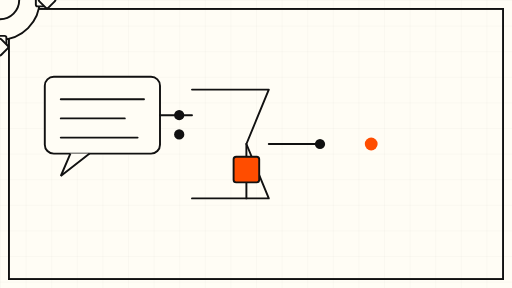
t = 0.00 s
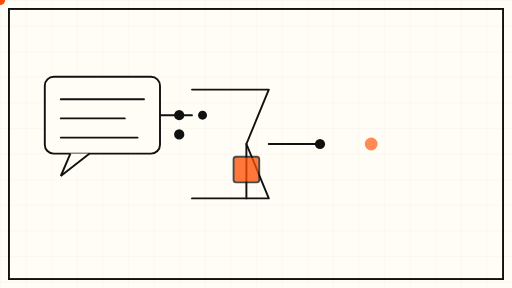
t = 1.50 s
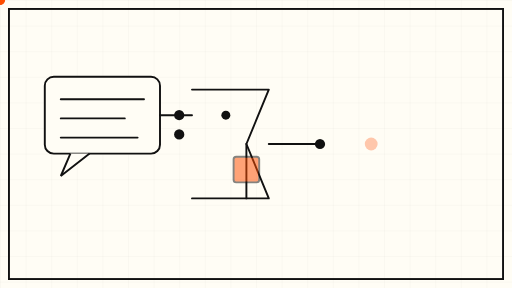
t = 3.00 s
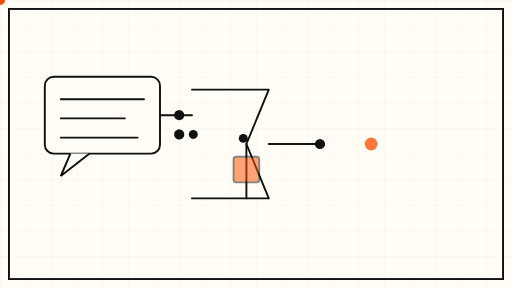
t = 5.00 s
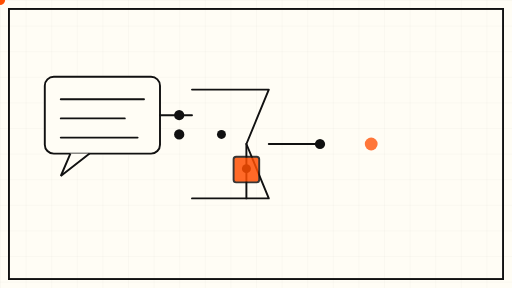
t = 7.00 s
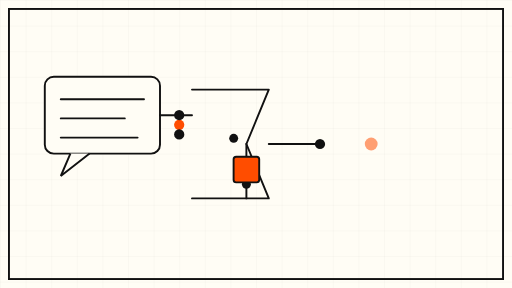
t = 8.00 s

The animated SVG that drew these frames (rendered in a browser with its animation timeline set to each time). Animation: 6 SMIL elements (animate=2,animateMotion=3,animateTransform=1); frames cover the first 8.00 s, repeats indefinitely.

<svg xmlns="http://www.w3.org/2000/svg" viewBox="0 0 800 450" role="img" aria-label="Abstract animation of a chat trigger leaking a field into a tool call">
  <defs>
    <pattern id="grid" width="40" height="40" patternUnits="userSpaceOnUse">
      <path d="M 40 0 L 0 0 0 40" fill="none" stroke="#111111" stroke-opacity="0.08" stroke-width="1"/>
    </pattern>
  </defs>

  <!-- paper -->
  <rect x="0" y="0" width="800" height="450" fill="#FFFDF5"/>
  <rect x="0" y="0" width="800" height="450" fill="url(#grid)"/>

  <!-- border -->
  <rect x="14" y="14" width="772" height="422" fill="none" stroke="#111111" stroke-width="3"/>

  <!-- chat bubble (trigger) -->
  <g stroke="#111111" stroke-width="3" fill="#FFFDF5">
    <rect x="70" y="120" width="180" height="120" rx="14"/>
    <path d="M 110 240 L 95 275 L 140 240" fill="#FFFDF5"/>
  </g>
  <!-- message lines inside the bubble -->
  <g stroke="#111111" stroke-width="3" stroke-linecap="round">
    <line x1="95" y1="155" x2="225" y2="155"/>
    <line x1="95" y1="185" x2="195" y2="185"/>
    <line x1="95" y1="215" x2="215" y2="215"/>
  </g>

  <!-- funnel / filter between trigger and tool -->
  <g stroke="#111111" stroke-width="3" fill="none" stroke-linecap="round" stroke-linejoin="round">
    <path d="M 300 140 L 420 140 L 385 225 L 385 310"/>
    <path d="M 300 310 L 420 310 L 385 225"/>
  </g>
  <!-- data blocks travelling through the funnel -->
  <circle r="7" fill="#111111">
    <animateMotion dur="12s" repeatCount="indefinite" path="M 280 180 L 360 180 L 385 225 L 385 300 L 470 300"/>
  </circle>
  <circle r="7" fill="#111111">
    <animateMotion dur="12s" begin="4s" repeatCount="indefinite" path="M 280 210 L 360 210 L 385 240 L 385 300 L 470 300"/>
  </circle>

  <!-- the leaked field: one orange block slipping through the filter -->
  <g>
    <rect x="365" y="245" width="40" height="40" rx="4" fill="#FF4D00" stroke="#111111" stroke-width="3">
      <animate attributeName="opacity" values="1;0.35;1" dur="8s" repeatCount="indefinite"/>
    </rect>
  </g>
  <circle r="8" fill="#FF4D00">
    <animateMotion dur="12s" begin="8s" repeatCount="indefinite" path="M 280 195 L 360 195 L 385 232 L 385 300 L 470 300"/>
  </circle>

  <!-- tool gear (MCP tool) -->
  <g transform="translate(580 225)">
    <g stroke="#111111" stroke-width="3" fill="#FFFDF5">
      <circle r="62"/>
      <circle r="30" fill="none"/>
      <rect x="-10" y="-78" width="20" height="22" rx="3"/>
      <rect x="-10" y="56" width="20" height="22" rx="3"/>
      <rect x="-78" y="-10" width="22" height="20" rx="3"/>
      <rect x="56" y="-10" width="22" height="20" rx="3"/>
      <rect x="-62" y="-62" width="20" height="20" rx="3" transform="rotate(45)"/>
      <rect x="42" y="-62" width="20" height="20" rx="3" transform="rotate(45)"/>
      <rect x="-62" y="42" width="20" height="20" rx="3" transform="rotate(45)"/>
      <rect x="42" y="42" width="20" height="20" rx="3" transform="rotate(45)"/>
    </g>
    <animateTransform attributeName="transform" type="rotate" values="0 580 225; 360 580 225" dur="60s" repeatCount="indefinite"/>
  </g>

  <!-- gear centre dot -->
  <circle cx="580" cy="225" r="10" fill="#FF4D00">
    <animate attributeName="opacity" values="1;0.3;1" dur="6s" repeatCount="indefinite"/>
  </circle>

  <!-- connector line: funnel to gear -->
  <g stroke="#111111" stroke-width="3" fill="none" stroke-linecap="round">
    <path d="M 420 225 L 500 225"/>
    <path d="M 250 180 L 300 180"/>
  </g>

  <!-- small status dots -->
  <circle cx="280" cy="180" r="8" fill="#111111"/>
  <circle cx="280" cy="210" r="8" fill="#111111"/>
  <circle cx="500" cy="225" r="8" fill="#111111"/>
</svg>
